Run: headless pygame with SDL's dummy video driver; simulated clock (each Clock.tick advances the game by its frame time, no real sleeping); random seed 0; keys injected as events and as key.get_pressed() state; mouse plan: one left click at the window centre at the start of phase 2, then a move to the lower-right quarter at the start of phase 3.
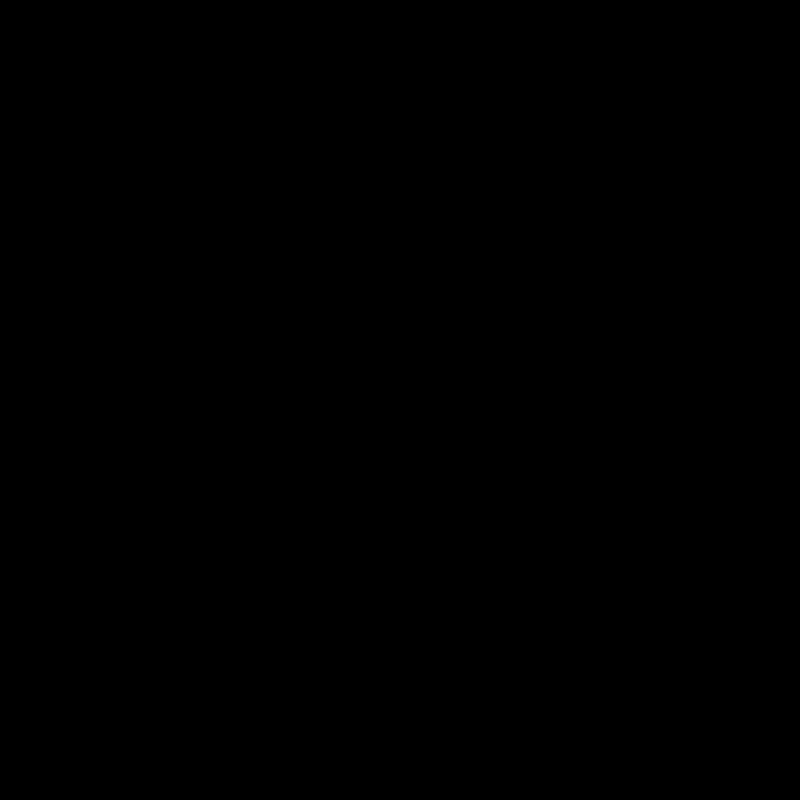
Frame 1 of 4 · flips 1–60 · no input
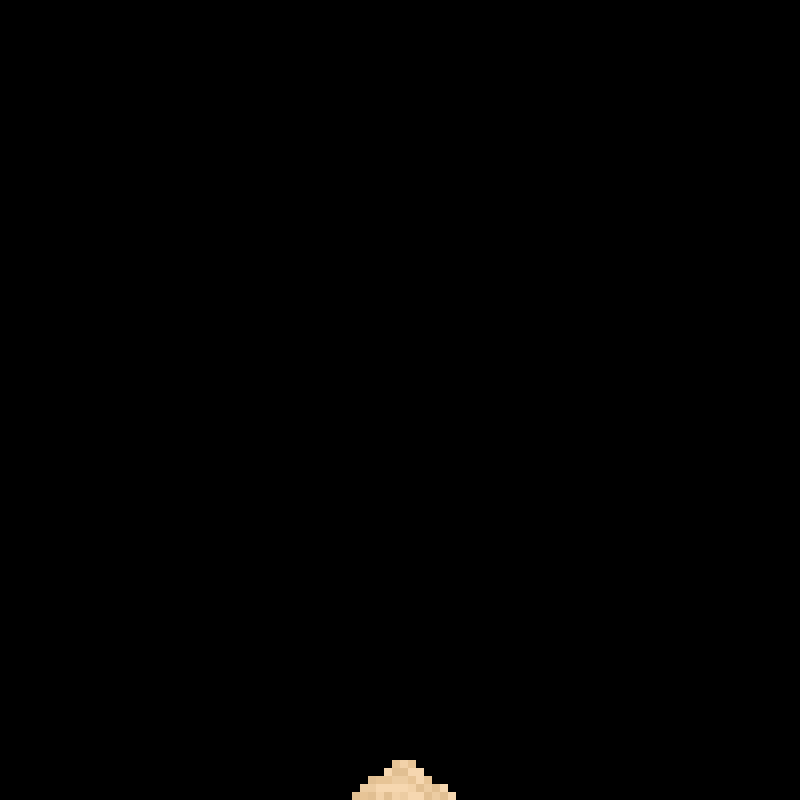
Frame 2 of 4 · flips 61–180 · clicked the window centre · tapped SPACE, RETURN · held RIGHT (→), D
Frame 3 of 4 · flips 181–300 · moved the mouse to the lower-right quarter · held DOWN (↓), S · screen unchanged from frame 2, image omitted
Frame 4 of 4 · flips 301–420 · held LEFT (←), A, UP (↑), W · screen unchanged from frame 3, image omitted

The pygame program that drew these frames:

# ---- SETTINGS ----
max_fps = 60
screen_size = (800, 800)
grid_size = (100, 100)
brush_radius = 3

# Palette from https://www.color-hex.com/color-palette/11392
snad_colors = ['#f6d7b0', '#f2d2a9', '#eccca2', '#e7c496', '#e1bf92'] 

import pygame
from random import choice
from math import sqrt

# Pygame setup
pygame.init()
screen = pygame.display.set_mode(screen_size)
clock = pygame.time.Clock()
running = True

# Sand setup
cellDimensions = (screen_size[0] // grid_size[0], screen_size[1] // grid_size[1])
grid = [ [None] * grid_size[1] for _ in range(grid_size[0]) ]

def isInBounds(coords: list, size: list) -> bool:
    if not hasattr(coords, '__iter__'):
        coords = [coords]

    if not hasattr(size, '__iter__'):
        size = [size]

    for i in range(len(coords)):
        if coords[i] < 0 or coords[i] > size[i] - 1:
            return False
        
    return True

while running:
    # Limit FPS, prevent sand from falling too fast
    clock.tick(max_fps)

    # Exit on user close
    for event in pygame.event.get():
        if event.type == pygame.QUIT:
            running = False
            break

    # Clear screen
    screen.fill('black')

    # Add or subtract grains around mouse when LMB is pressed
    if True in pygame.mouse.get_pressed():
        position = (pygame.mouse.get_pos()[0] // cellDimensions[0], pygame.mouse.get_pos()[1] // cellDimensions[1])

        for i in range(-brush_radius, brush_radius):
            if not isInBounds(i + position[1], grid_size[1]):
                continue
            
            for j in range(-brush_radius, brush_radius):
                if not isInBounds(j + position[0], grid_size[0]):
                    continue

                if sqrt(i*i + j*j) < brush_radius:
                    if pygame.mouse.get_pressed()[0] == True:
                        grid[i + position[1]][j + position[0]] = choice(snad_colors)
                        continue

                    if pygame.mouse.get_pressed()[2] == True:
                        grid[i + position[1]][j + position[0]] = None
    
    # Simulate grains of sand
    newGrid = [ [None] * grid_size[1] for _ in range(grid_size[0]) ]

    for i in range(grid_size[0]):
        for j in range(grid_size[1]):
            # Skip, if current grid space is empty
            if grid[i][j] == None:
                continue

            # Grains falling straight down
            if isInBounds(i + 1, grid_size[0]) and grid[i + 1][j] == None:
                newGrid[i + 1][j] = grid[i][j]
                continue

            # Grains falling to neighboring columns
            dir = choice([-1, 1])
            if isInBounds((i + 1, j + dir), grid_size) and grid[i + 1][j + dir] == None:
                newGrid[i + 1][j + dir] = grid[i][j]
                continue

            if isInBounds((i + 1, j - dir), grid_size) and grid[i + 1][j - dir] == None:
                newGrid[i + 1][j - dir] = grid[i][j]
                continue

            newGrid[i][j] = grid[i][j]

    grid = newGrid

    # Draw grains on screen
    for i in range(grid_size[0]):
        for j in range(grid_size[1]):
            if grid[i][j] != None:
                rect = pygame.Rect((j * cellDimensions[0], i * cellDimensions[1]), cellDimensions)
                pygame.draw.rect(screen, grid[i][j], rect)

    # Display image to screen
    pygame.display.flip()
